The GitHub repository deadln/uav-classifier contains a labelled image folder "copters" with 2 categories: planes, rotors. Examples follow, each with its label.

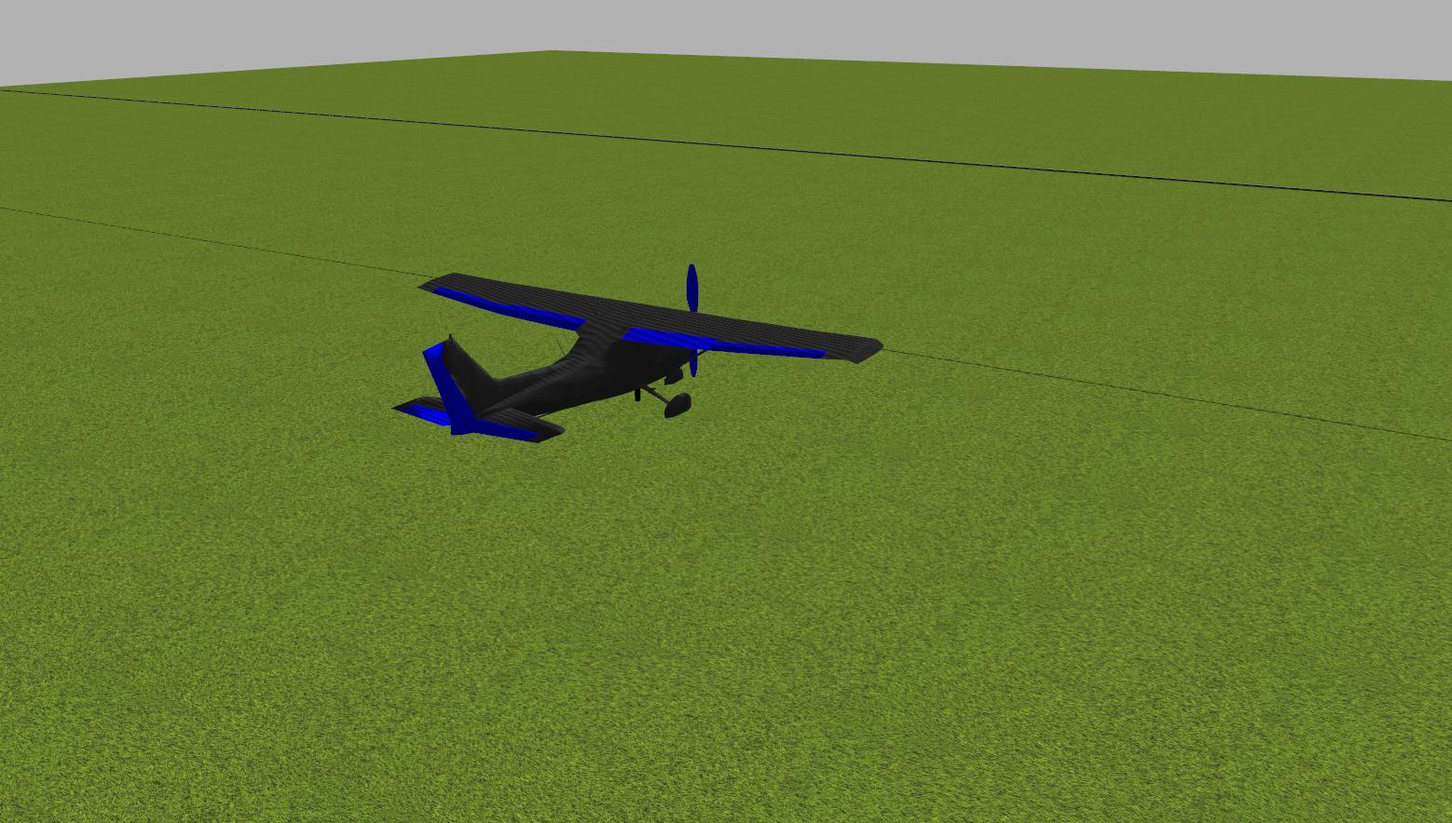
Label: planes

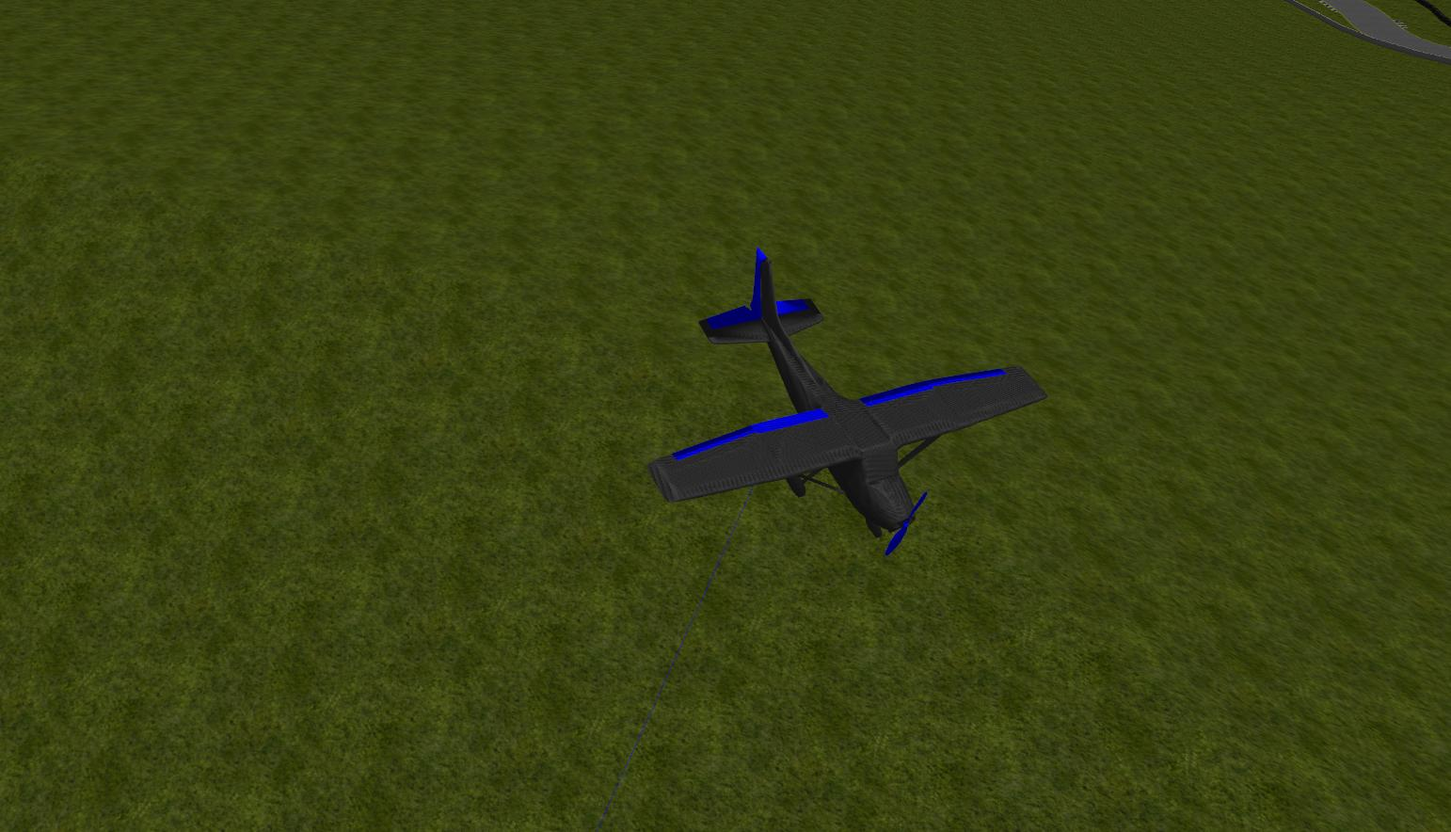
Label: planes

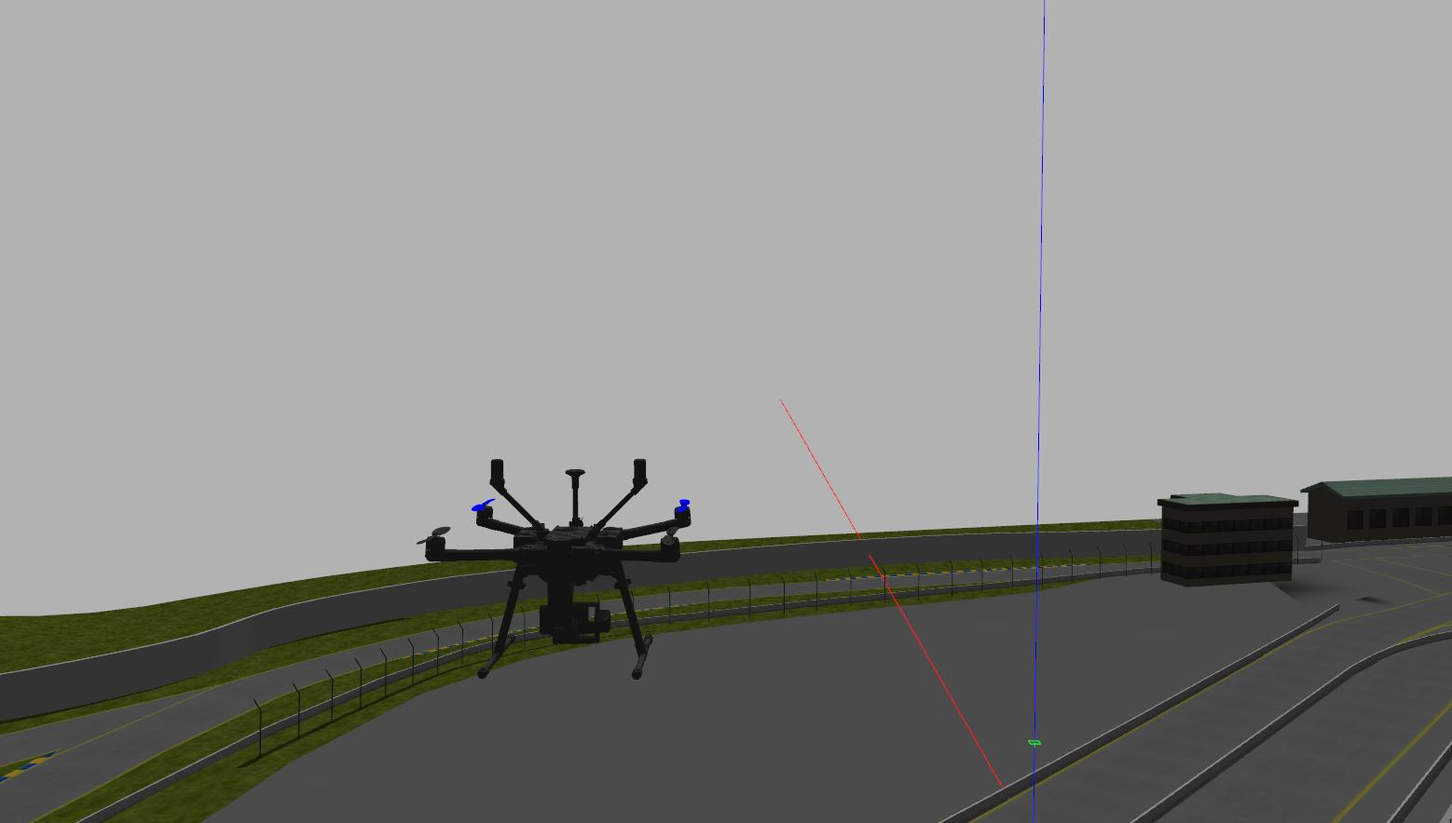
Label: rotors

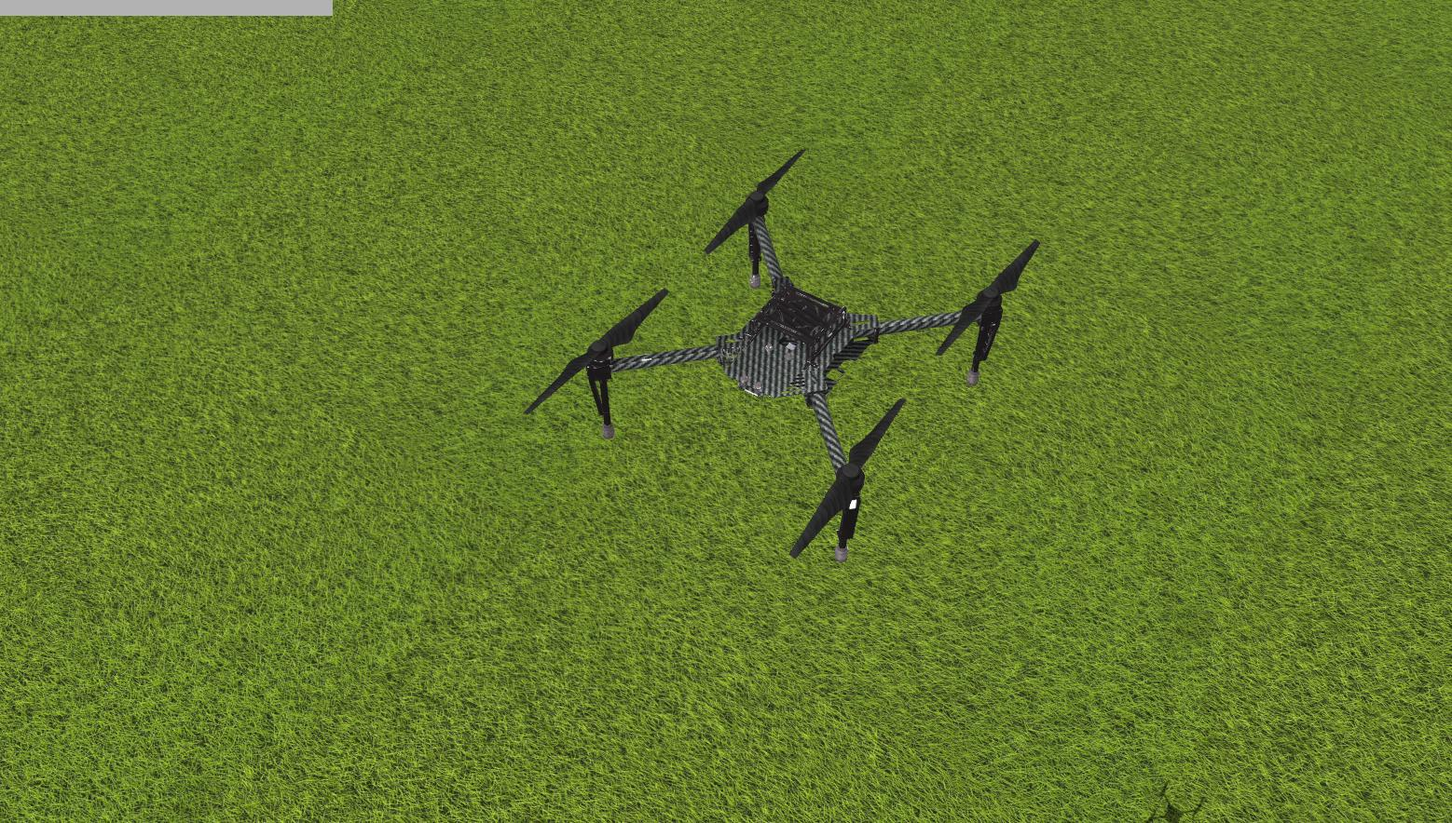
Label: rotors

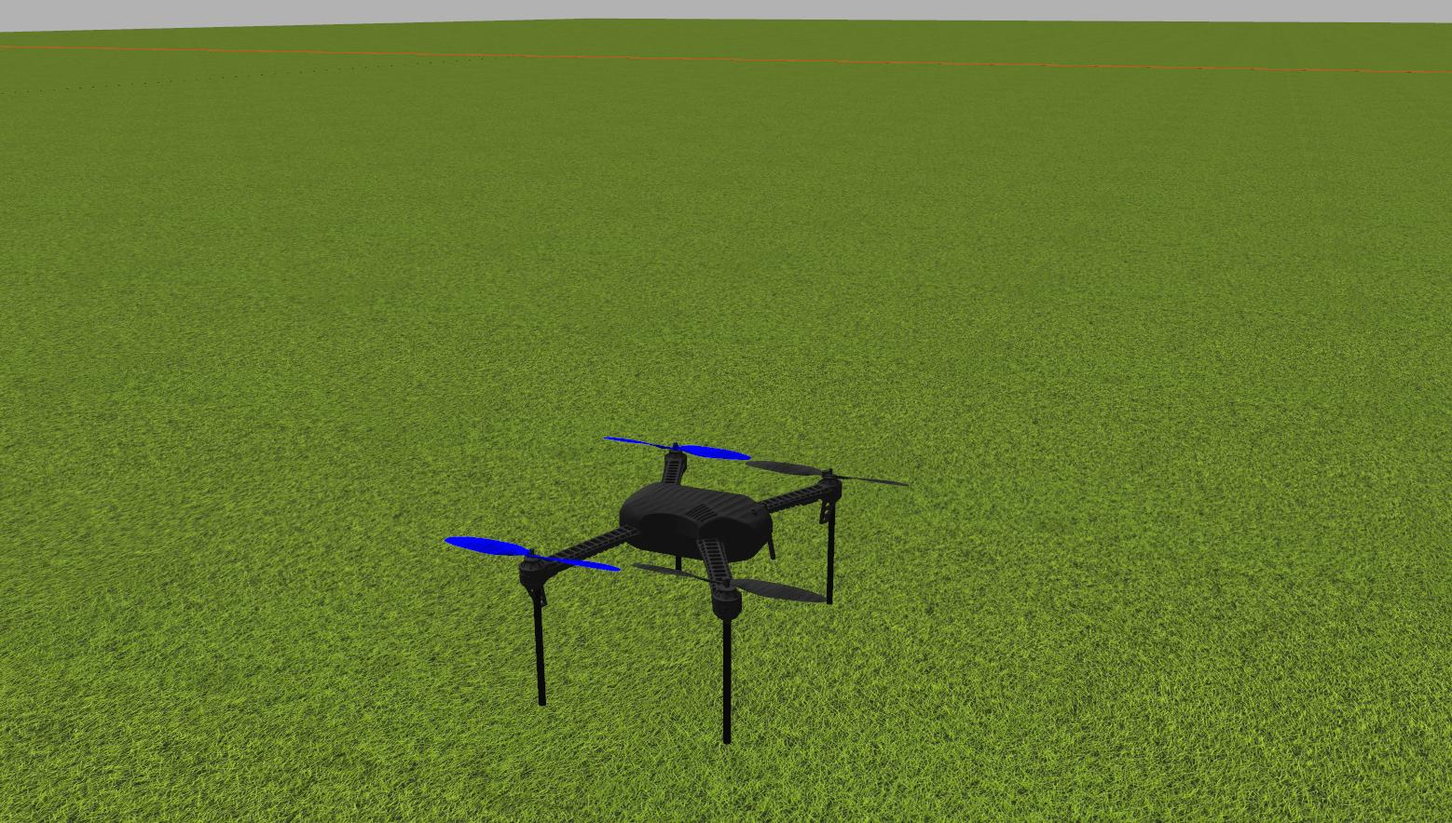
Label: rotors

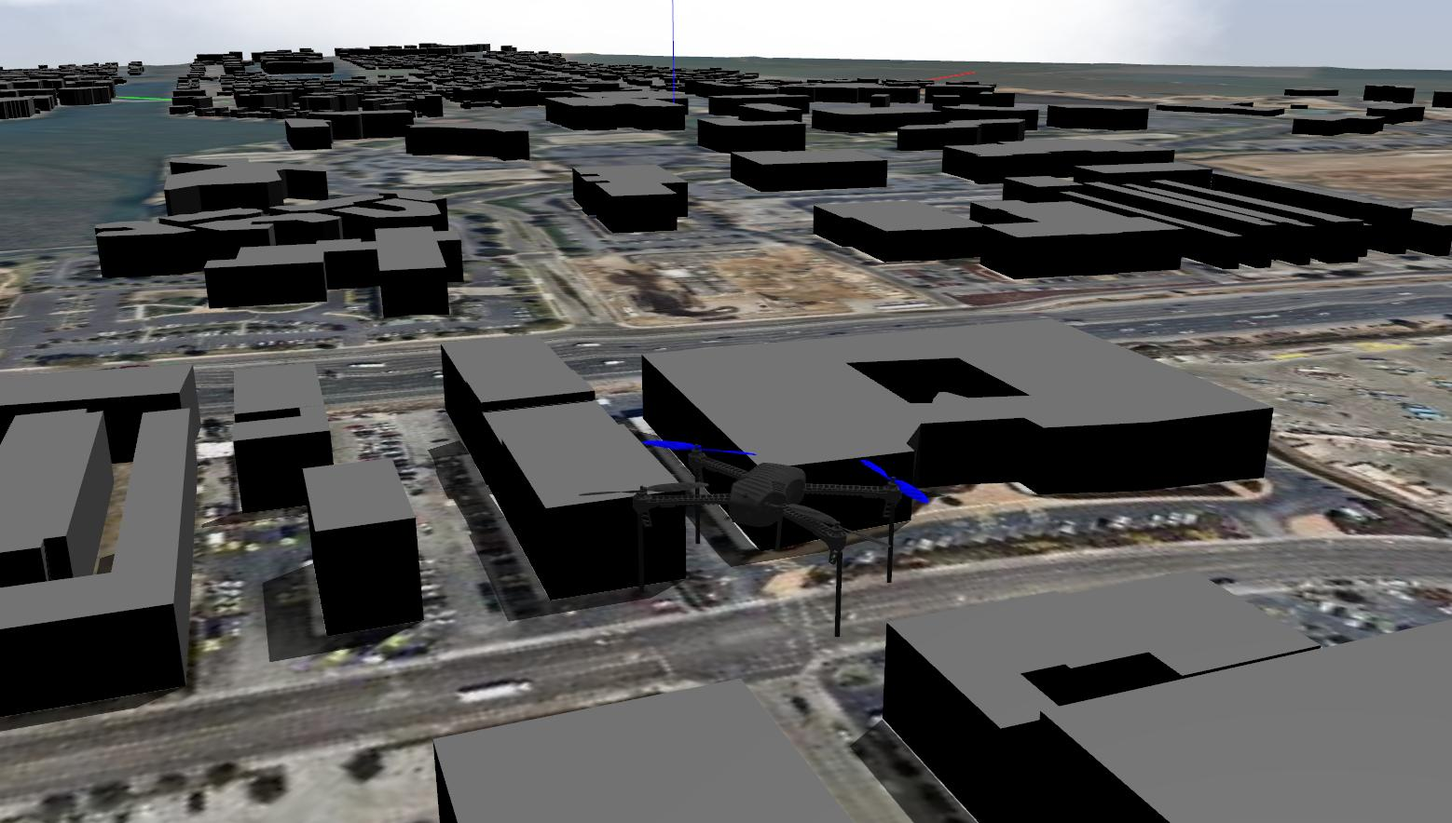
Label: rotors
